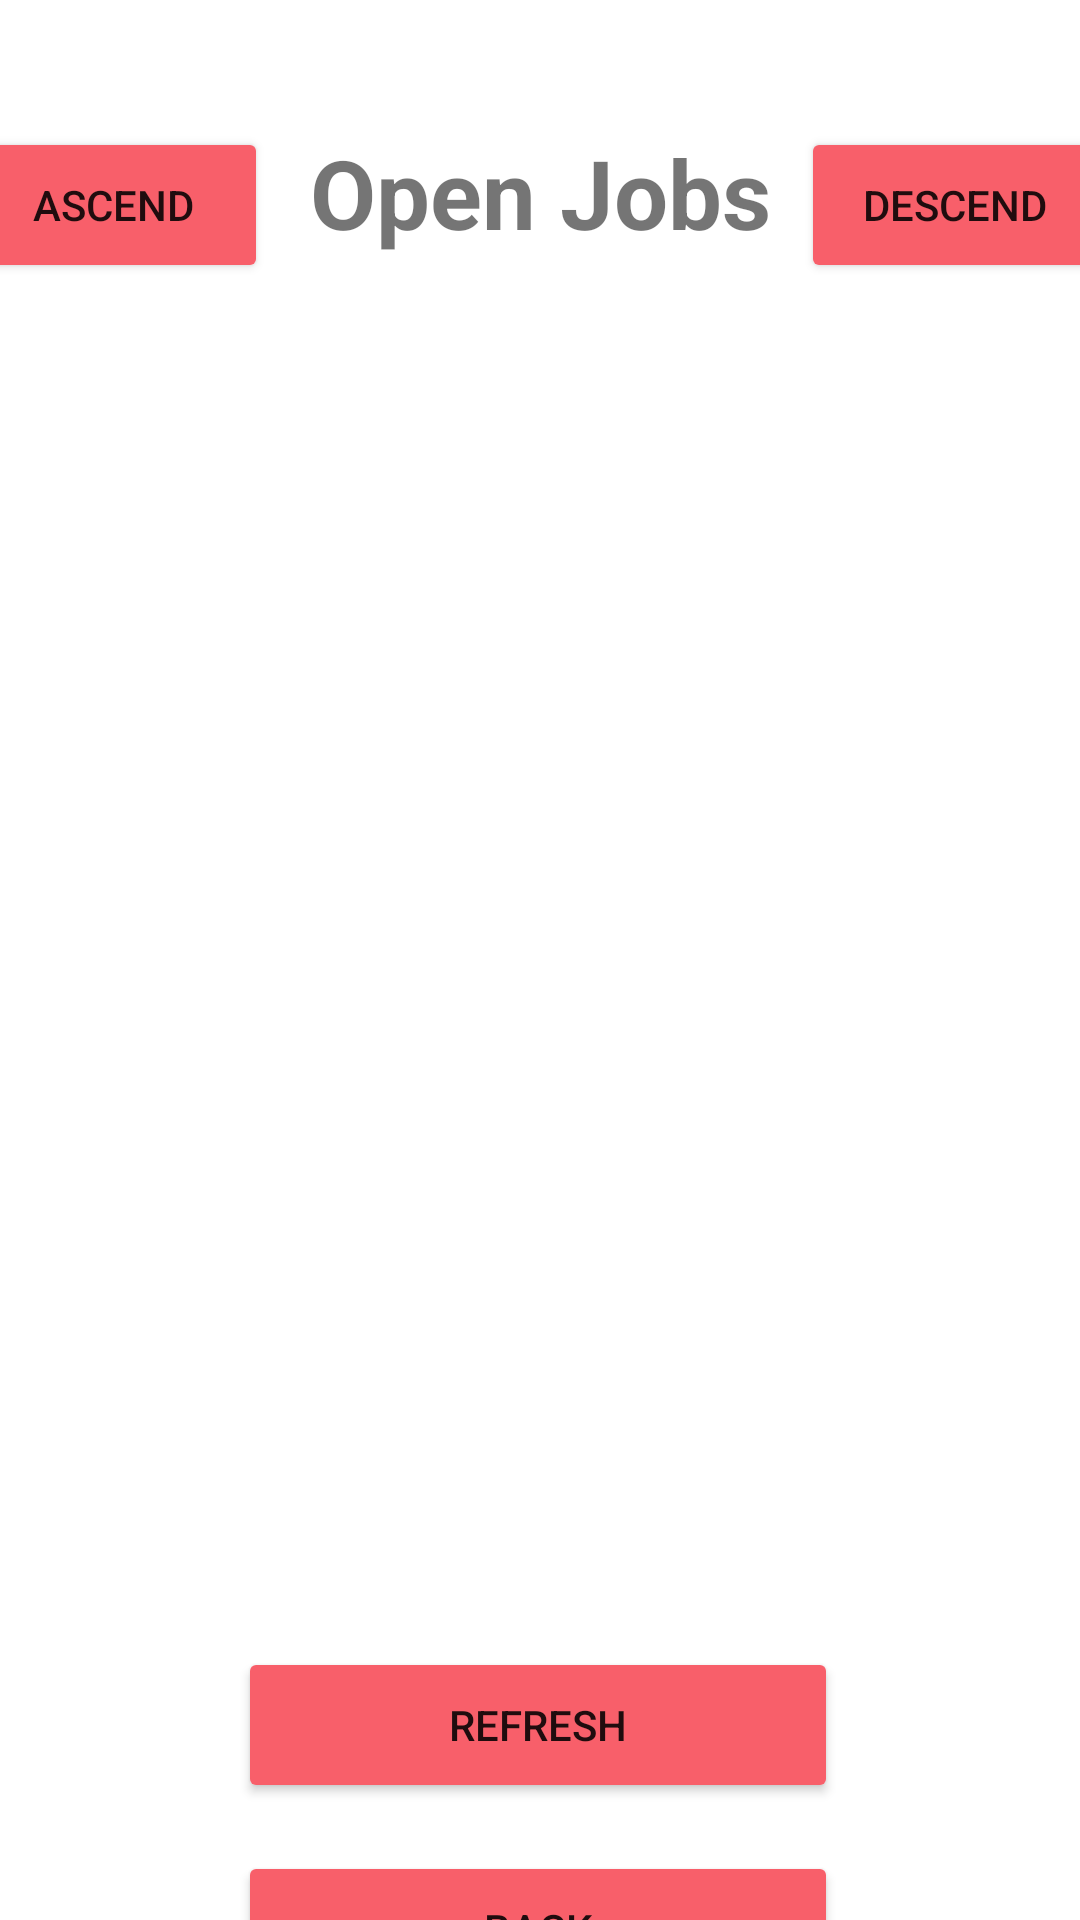

Write the Android layout XML for this screen, with the resource values it uses.
<!-- AndroidManifest.xml: application theme Theme.IASubstituteTeacher -->
<!-- res/layout/activity_open_jobs.xml -->
<?xml version="1.0" encoding="utf-8"?>
<androidx.constraintlayout.widget.ConstraintLayout xmlns:android="http://schemas.android.com/apk/res/android"
    xmlns:app="http://schemas.android.com/apk/res-auto"
    xmlns:tools="http://schemas.android.com/tools"
    android:layout_width="match_parent"
    android:layout_height="match_parent"
    tools:context=".JobsThing.OpenJobsActivity">

    <Button
        android:id="@+id/button15"
        android:layout_width="200dp"
        android:layout_height="52dp"
        android:layout_marginTop="24dp"
        android:onClick="refreshOpenActivity"
        android:text="Refresh"
        app:backgroundTint="#f85f6a"
        app:layout_constraintEnd_toEndOf="parent"
        app:layout_constraintHorizontal_bias="0.496"
        app:layout_constraintStart_toStartOf="parent"
        app:layout_constraintTop_toBottomOf="@+id/requestedJobRecView" />

    <Button
        android:id="@+id/button12"
        android:layout_width="200dp"
        android:layout_height="52dp"
        android:layout_marginTop="16dp"
        android:onClick="backOpenActivity"
        android:text="Back"
        app:backgroundTint="#f85f6a"
        app:layout_constraintEnd_toEndOf="parent"
        app:layout_constraintHorizontal_bias="0.496"
        app:layout_constraintStart_toStartOf="parent"
        app:layout_constraintTop_toBottomOf="@+id/button15" />

    <TextView
        android:id="@+id/textView18"
        android:layout_width="wrap_content"
        android:layout_height="wrap_content"
        android:text="Open Jobs"
        android:textSize="32sp"
        android:textStyle="bold"
        app:layout_constraintBottom_toTopOf="@+id/requestedJobRecView"
        app:layout_constraintEnd_toEndOf="parent"
        app:layout_constraintHorizontal_bias="0.5"
        app:layout_constraintStart_toStartOf="parent"
        app:layout_constraintTop_toTopOf="parent" />

    <androidx.recyclerview.widget.RecyclerView
        android:id="@+id/requestedJobRecView"
        android:layout_width="384dp"
        android:layout_height="397dp"
        android:layout_marginTop="128dp"
        app:layout_constraintEnd_toEndOf="parent"
        app:layout_constraintHorizontal_bias="0.592"
        app:layout_constraintStart_toStartOf="parent"
        app:layout_constraintTop_toTopOf="parent" />

    <Button
        android:id="@+id/button19"
        android:layout_width="103dp"
        android:layout_height="52dp"
        android:layout_marginTop="8dp"
        android:onClick="dateArrangementAscending"
        android:text="Ascend"
        app:backgroundTint="#f85f6a"
        app:layout_constraintBottom_toBottomOf="@+id/textView18"
        app:layout_constraintStart_toStartOf="@+id/requestedJobRecView"
        app:layout_constraintTop_toTopOf="@+id/textView18" />

    <Button
        android:id="@+id/button24"
        android:layout_width="103dp"
        android:layout_height="52dp"
        android:layout_marginTop="8dp"
        android:onClick="dateArrangementDescending"
        android:text="Descend"
        app:backgroundTint="#f85f6a"
        app:layout_constraintBottom_toBottomOf="@+id/textView18"
        app:layout_constraintEnd_toEndOf="@+id/requestedJobRecView"
        app:layout_constraintTop_toTopOf="@+id/textView18" />
</androidx.constraintlayout.widget.ConstraintLayout>
<!-- resources referenced by this layout -->
<resources>
  <style name="Theme.IASubstituteTeacher" parent="Theme.MaterialComponents.DayNight.DarkActionBar">
          
          <item name="colorPrimary">@color/purple_500</item>
          <item name="colorPrimaryVariant">@color/purple_700</item>
          <item name="colorOnPrimary">@color/white</item>
          
          <item name="colorSecondary">@color/teal_200</item>
          <item name="colorSecondaryVariant">@color/teal_700</item>
          <item name="colorOnSecondary">@color/black</item>
          
          <item name="android:statusBarColor" tools:targetApi="l">?attr/colorPrimaryVariant</item>
          
      </style>
  <!-- not gathered from this repository: default colours our renderer supplied (Android Studio template values) -->
  <color name="purple_500">#FF6200EE</color>
  <color name="purple_700">#FF3700B3</color>
  <color name="teal_200">#FF03DAC5</color>
  <color name="teal_700">#FF018786</color>
  <color name="black">#FF000000</color>
  <color name="white">#FFFFFFFF</color>
</resources>
